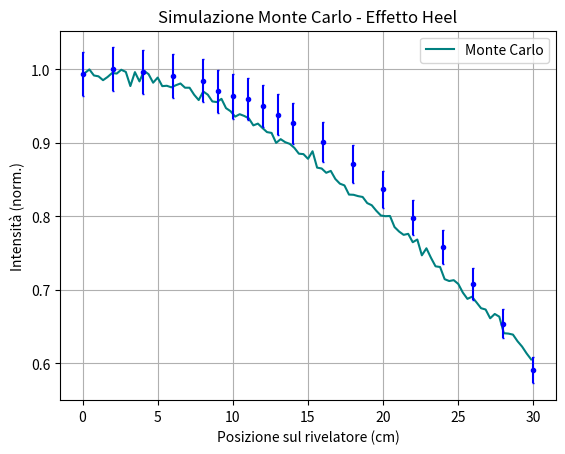

Reproduce this figure in Python.
#effetto_heel_modificato_MC
import numpy as np
import matplotlib.pyplot as plt
from scipy.interpolate import interp1d

#dati sperimentali
# data underscope voltaggio puicco
posizione = np.array([0., 2., 4., 6., 8., 9., 10., 11., 12., 13., 14., 16., 18., 
                      20., 22., 24., 26., 28., 30.])
data_40 = np.array([ [103.2, 103.7, 103.2], [103.8, 104.1, 104.1], [103.8, 103.8, 103.2],
                    [103., 103., 103.3], [102.1, 102.7, 102.4], [100.9, 100.3, 101.5],
                    [101.3, 99.1, 100.1], [99.5, 100.1, 99.8],
                    [98.9, 98.4, 99.], [97.4, 98., 97.4],
                    [96.1, 96.4, 96.7], [93.5, 93.5, 94.1], [90.9, 90.3, 90.6], 
                    [87.1, 86.8, 87.1], [83., 83., 83.1], [79.3, 78.7, 78.7], 
                    [73.2, 74., 73.7], [68.2, 68.2, 67.6], [61.2, 61.5, 61.5] ])

y40 = np.mean(data_40, axis=1)
sigma40 = np.sqrt(np.std(data_40, axis=1)**2 + (0.03*y40)**2)

#Metodo Monte Carlo
N = 10000000 # numero di fotoni

x_fotoni = np.random.normal(0, 30, N)
theta = 13  # angolo di inclinazione dell'anodo in gradi
mu = 1.82  # coefficiente di attenuazione (cm^-1) del materiale dell'anodo (es. tungsteno)
spessore_base = 0.02  # spessore minimo (cm) attraversato dal fotone se perpendicolare all'anodo
L = 100 #distanza anodo-rivelatore
alpha_fotoni = np.arctan(x_fotoni/ L )

# punto d'interazione simulato con distribuzione esponenziale
c_fotoni =  np.random.exponential(scale=0.02, size=N)

# cammino nel tungsteno
d_fotoni = c_fotoni * np.cos(theta) / np.cos(alpha_fotoni - theta)

# probabilità di trasmissione
P_fotoni = np.exp(-mu * d_fotoni)

# histogram per posizione
bins = np.linspace(0, 30, 100)
intensita, _ = np.histogram(x_fotoni, bins=bins, weights=P_fotoni)
centri = 0.5 * (bins[:-1] + bins[1:])
intensita /= np.max(intensita)

#interpolazione e confronto con il MC
interp_sim = interp1d(centri, intensita, kind='linear', bounds_error=False, fill_value="extrapolate")
simulati_sui_dati = interp_sim(posizione)
chi2 = np.sum(((y40 / max(y40) - simulati_sui_dati)**2) / (sigma40 / max(y40))**2)
ndof = len(posizione) - 1  # gradi di libertà
print(f"Chi-quadro: {chi2:.2f}/{ndof:.2f}, Chi-quadro ridotto: {chi2/ndof:.2f}")

#plot
plt.plot(centri, intensita, label="Monte Carlo", color="teal")
plt.errorbar(posizione, y40/max(y40), sigma40/max(y40), fmt = ".",color="blue", capsize=1)
plt.xlabel("Posizione sul rivelatore (cm)")
plt.ylabel("Intensità (norm.)")
plt.title("Simulazione Monte Carlo - Effetto Heel")
plt.grid(True)
plt.legend()
plt.show()